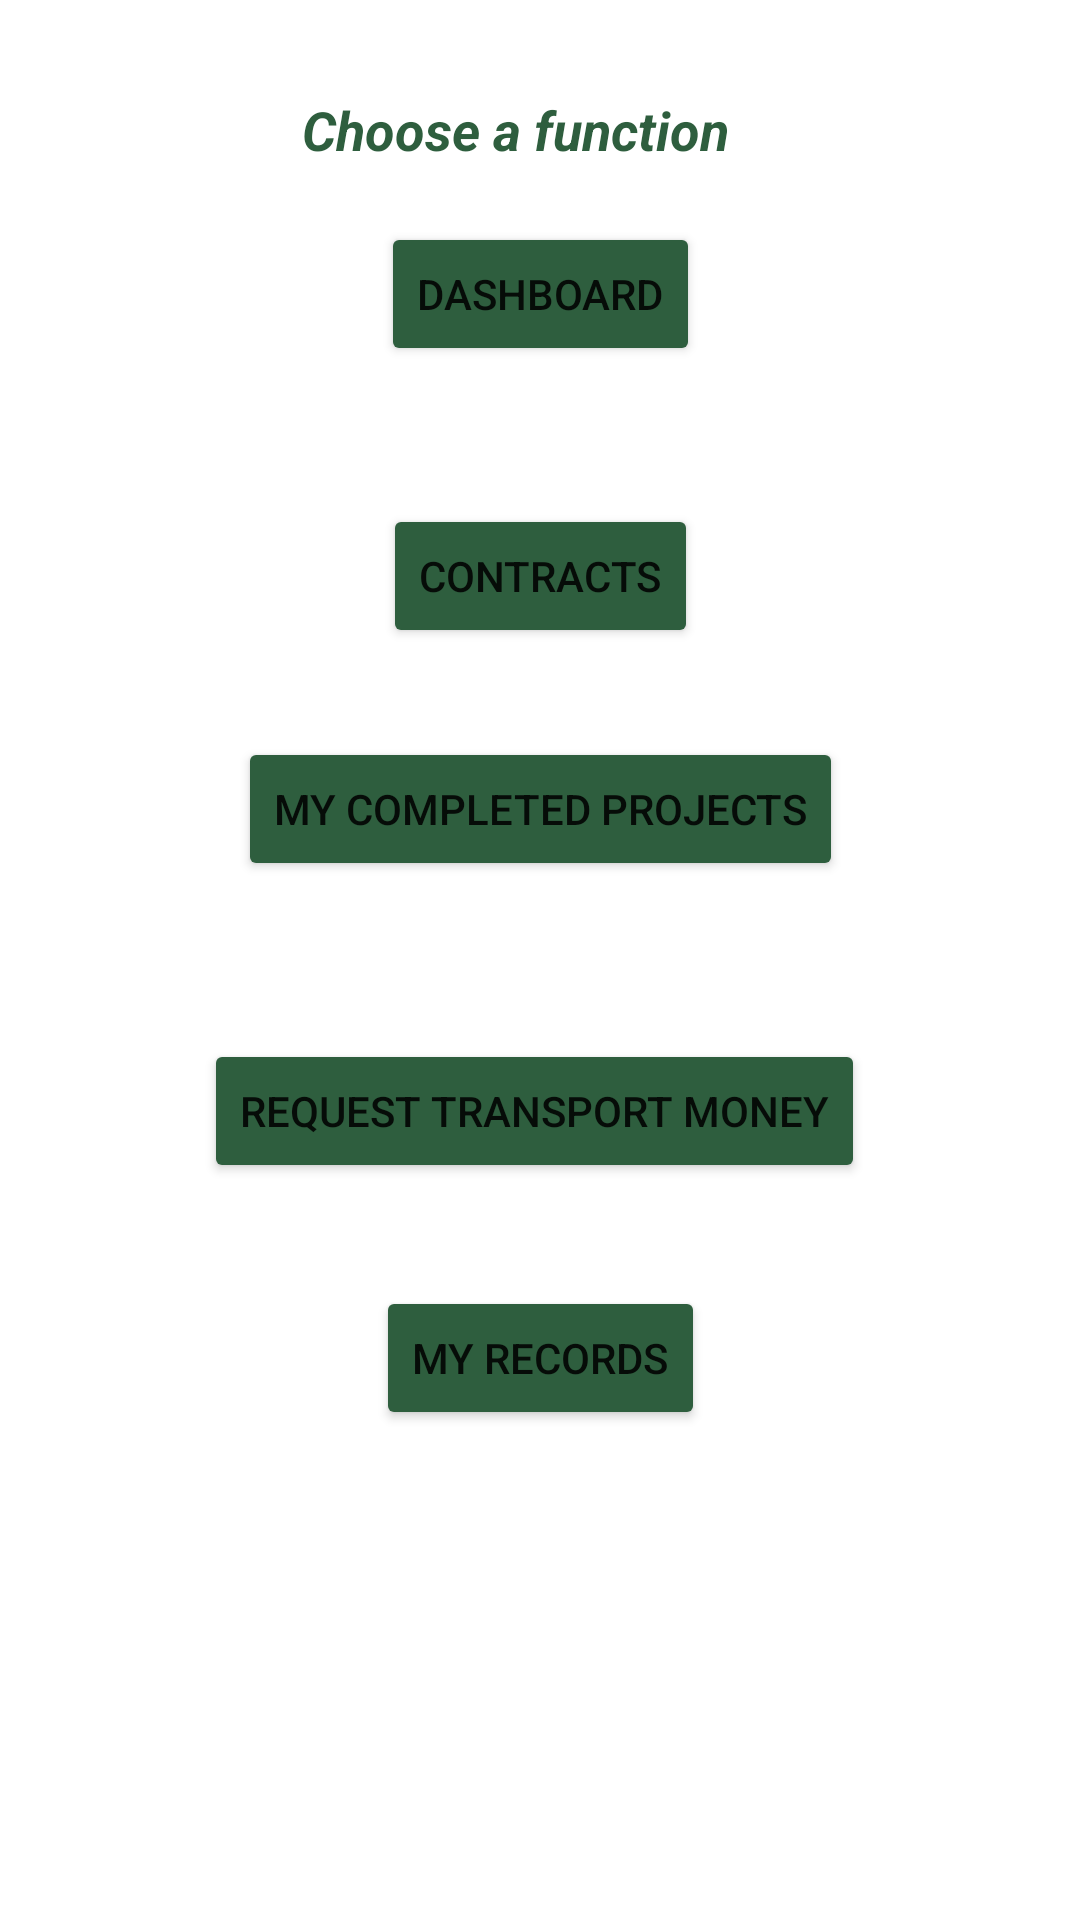

This screen was rendered from an Android layout file. Write that file and the resources it references.
<!-- AndroidManifest.xml: application theme Theme.ComputerWaysLtd -->
<!-- res/layout/activity_functions.xml -->
<?xml version="1.0" encoding="utf-8"?>
<androidx.constraintlayout.widget.ConstraintLayout xmlns:android="http://schemas.android.com/apk/res/android"
    xmlns:app="http://schemas.android.com/apk/res-auto"
    xmlns:tools="http://schemas.android.com/tools"
    android:layout_width="match_parent"
    android:layout_height="match_parent"
    tools:context=".Functions">

    <TextView
        android:id="@+id/textView8"
        android:layout_width="159dp"
        android:layout_height="22dp"
        android:text="Choose a function"
        android:textColor="@color/green"
        android:textSize="18sp"
        android:textStyle="bold|italic"
        app:layout_constraintBottom_toBottomOf="parent"
        app:layout_constraintEnd_toEndOf="parent"
        app:layout_constraintStart_toStartOf="parent"
        app:layout_constraintTop_toTopOf="parent"
        app:layout_constraintVertical_bias="0.05" />

    <Button
        android:id="@+id/button3"
        android:layout_width="wrap_content"
        android:layout_height="wrap_content"
        android:text="Dashboard" android:backgroundTint="@color/green"
        app:layout_constraintBottom_toBottomOf="parent"
        app:layout_constraintEnd_toEndOf="parent"
        app:layout_constraintStart_toStartOf="parent"
        app:layout_constraintTop_toTopOf="parent"
        app:layout_constraintVertical_bias="0.125" />

    <Button
        android:id="@+id/button4"
        android:layout_width="wrap_content"
        android:layout_height="wrap_content"
        android:text="Contracts" android:backgroundTint="@color/green"
        app:layout_constraintBottom_toBottomOf="parent"
        app:layout_constraintEnd_toEndOf="parent"
        app:layout_constraintStart_toStartOf="parent"
        app:layout_constraintTop_toTopOf="parent"
        app:layout_constraintVertical_bias="0.284" />

    <Button
        android:id="@+id/button5"
        android:layout_width="wrap_content"
        android:layout_height="wrap_content"
        android:text="My Completed Projects" android:backgroundTint="@color/green"
        app:layout_constraintBottom_toBottomOf="parent"
        app:layout_constraintEnd_toEndOf="parent"
        app:layout_constraintStart_toStartOf="parent"
        app:layout_constraintTop_toTopOf="parent"
        app:layout_constraintVertical_bias="0.415" />

    <Button
        android:id="@+id/button6"
        android:layout_width="wrap_content"
        android:layout_height="wrap_content"
        android:text="Request Transport Money"
        app:layout_constraintBottom_toBottomOf="parent"
        app:layout_constraintEnd_toEndOf="parent"
        app:layout_constraintHorizontal_bias="0.487" android:backgroundTint="@color/green"
        app:layout_constraintStart_toStartOf="parent"
        app:layout_constraintTop_toTopOf="parent"
        app:layout_constraintVertical_bias="0.585" />

    <Button
        android:id="@+id/button7"
        android:layout_width="wrap_content"
        android:layout_height="wrap_content"
        android:text="My Records" android:backgroundTint="@color/green"
        app:layout_constraintBottom_toBottomOf="parent"
        app:layout_constraintEnd_toEndOf="parent"
        app:layout_constraintStart_toStartOf="parent"
        app:layout_constraintTop_toTopOf="parent"
        app:layout_constraintVertical_bias="0.724" />
</androidx.constraintlayout.widget.ConstraintLayout>
<!-- resources referenced by this layout -->
<resources>
  <color name="green">#2E5E3E</color>
  <style name="Theme.ComputerWaysLtd" parent="Theme.MaterialComponents.DayNight.NoActionBar">
          
          <item name="colorPrimary">#E64980</item>
          <item name="colorPrimaryVariant">#2E5E3E</item>
          <item name="colorOnPrimary">@color/white</item>
          
          <item name="colorSecondary">@color/teal_200</item>
          <item name="colorSecondaryVariant">@color/teal_700</item>
          <item name="colorOnSecondary">@color/black</item>
          
          <item name="android:statusBarColor" tools:targetApi="l">?attr/colorPrimaryVariant</item>
          
      </style>
  <color name="white">#FFFFFFFF</color>
  <color name="teal_200">#FF03DAC5</color>
  <color name="teal_700">#FF018786</color>
  <color name="black">#FF000000</color>
</resources>
